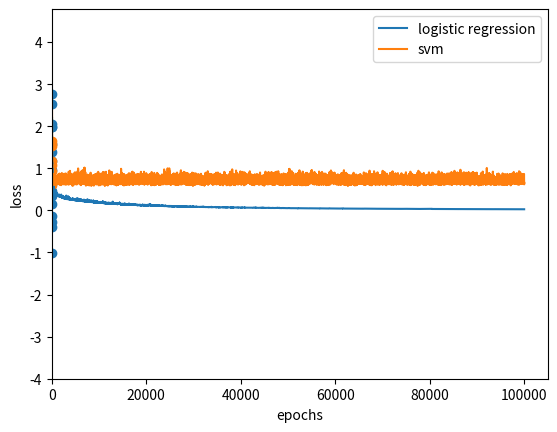

Python code for this plot:
from collections import namedtuple
from dataclasses import dataclass
from typing import Callable, List, Optional
import numpy as np
from numpy import ndarray
import matplotlib.pyplot as plt


class lossFunction:
    def __init__(self, func: Callable, derivative: Optional[Callable] = None) -> None:
        self.func = func
        self._derivative = derivative

    def __call__(self):
        return self.func

    @property
    def deriative(self):
        return self._derivative

    @deriative.setter
    def derivative(self, func: Callable):
        if func is None:
            raise NotImplementedError
        self._derivative = func


def logistic(X, Y, theta):
    return np.log(1 + np.exp(-Y * np.einsum("ij,j->i", X, theta))).mean()


def logistic_derivative(X, Y, theta):

    return 1 / (1 + np.exp(Y * np.dot(X, theta))) * (-Y * X)


def mean_square(X, Y, theta):
    return (
        np.clip(1 - Y * np.einsum("ij,j->i", X, theta), a_min=0, a_max=None).mean()
        + 0.1 * (np.abs(theta) ** 2).sum()
    )


def mean_square_derivative(X, Y, theta):

    value = 1 - Y * (X @ theta)
    assert value != 0, "SGD encountered an indifferentiable point"
    if value < 0:
        return 2 * 0.1 * theta
    return -Y * X + 2 * 0.1 * theta


InitialValues = namedtuple("InitialValues", "X Y theta")


@dataclass
class sgdSolver:
    initial_values: Optional[InitialValues] = None
    loss_function: lossFunction = lossFunction(lambda x: x, lambda x: 1)
    name: str = ""
    theta: Optional[ndarray] = None

    def train(self, epochs: int, learning_rate: float = 0.5) -> List:
        X, Y, theta = self.initial_values

        def stochastic_gradient_descent():
            idx = np.random.randint(Y.shape[0])
            return theta - learning_rate * self.loss_function.deriative(
                X[idx], Y[idx], theta
            )

        return [
            self.loss_function()(X, Y, theta := stochastic_gradient_descent())
            for _ in range(epochs)
        ], theta

    def __str__(self) -> str:
        return f"{self.name}"


def problem1and2():
    # Data declaration for problem1, 2
    N, p = 30, 20
    np.random.seed(0)
    X = np.random.randn(N, p)
    Y = 2 * np.random.randint(2, size=N) - 1
    theta = np.random.normal(0.0, 1.0, p)

    # Plot option setting
    plt.xlabel("epochs")
    plt.ylabel("loss")

    # Declare sgdSolver
    logistic_regression = sgdSolver(
        loss_function=lossFunction(logistic, logistic_derivative),
        initial_values=InitialValues(X, Y, theta),
        name="logistic regression",
    )

    svm = sgdSolver(
        loss_function=lossFunction(mean_square, mean_square_derivative),
        initial_values=InitialValues(X, Y, theta),
        name="svm",
    )

    lr_result, _ = logistic_regression.train(epochs=100_000, learning_rate=0.05)
    svm_result, _ = svm.train(epochs=100_000, learning_rate=0.05)
    plt.plot(lr_result, label=str(logistic_regression))
    plt.plot(svm_result, label=str(svm))
    plt.legend()
    plt.show()
    # plt.savefig("plot.png")


def problem3():
    # Data decalration for problem3
    N, p = 30, 5
    np.random.seed(0)
    X = np.random.randn(2, N)
    y = np.sign(X[0, :] ** 2 + X[1, :] ** 2 - 0.7)
    theta = 0.5
    c, s = np.cos(theta), np.sin(theta)
    X = np.array([[c, -s], [s, c]]) @ X
    X = X + np.array([[1], [1]])

    # plot raw data
    # plt.subplot(2, 1, 1)
    plt.plot()
    plt.scatter(X[0][np.where(y == 1)], X[1][np.where(y == 1)])
    plt.scatter(X[0][np.where(y == -1)], X[1][np.where(y == -1)])

    # Manipulate data
    theta = np.random.normal(0.0, 1.0, p)

    def phi(X):
        N = X.shape[1]
        ret = np.zeros((5, N))
        for i in range(N):
            u, v = X[:, i]
            ret[:, i] = [1, u, u**2, v, v**2]
        return ret.transpose()

    logistic_regression = sgdSolver(
        InitialValues(phi(X), y, theta),
        lossFunction(logistic, logistic_derivative),
        "logistic regression",
    )

    # SGD
    lr_result, theta = logistic_regression.train(epochs=100_000, learning_rate=0.05)
    w = theta
    xx = np.linspace(-4, 4, 1024)
    yy = np.linspace(-4, 4, 1024)
    xx, yy = np.meshgrid(xx, yy)
    Z = w[0] + (w[1] * xx + w[2] * xx**2) + (w[3] * yy + w[4] * yy**2)
    plt.contour(xx, yy, Z, 0)
    plt.show()


def main():
    problem1and2()
    problem3()


if __name__ == "__main__":
    main()
